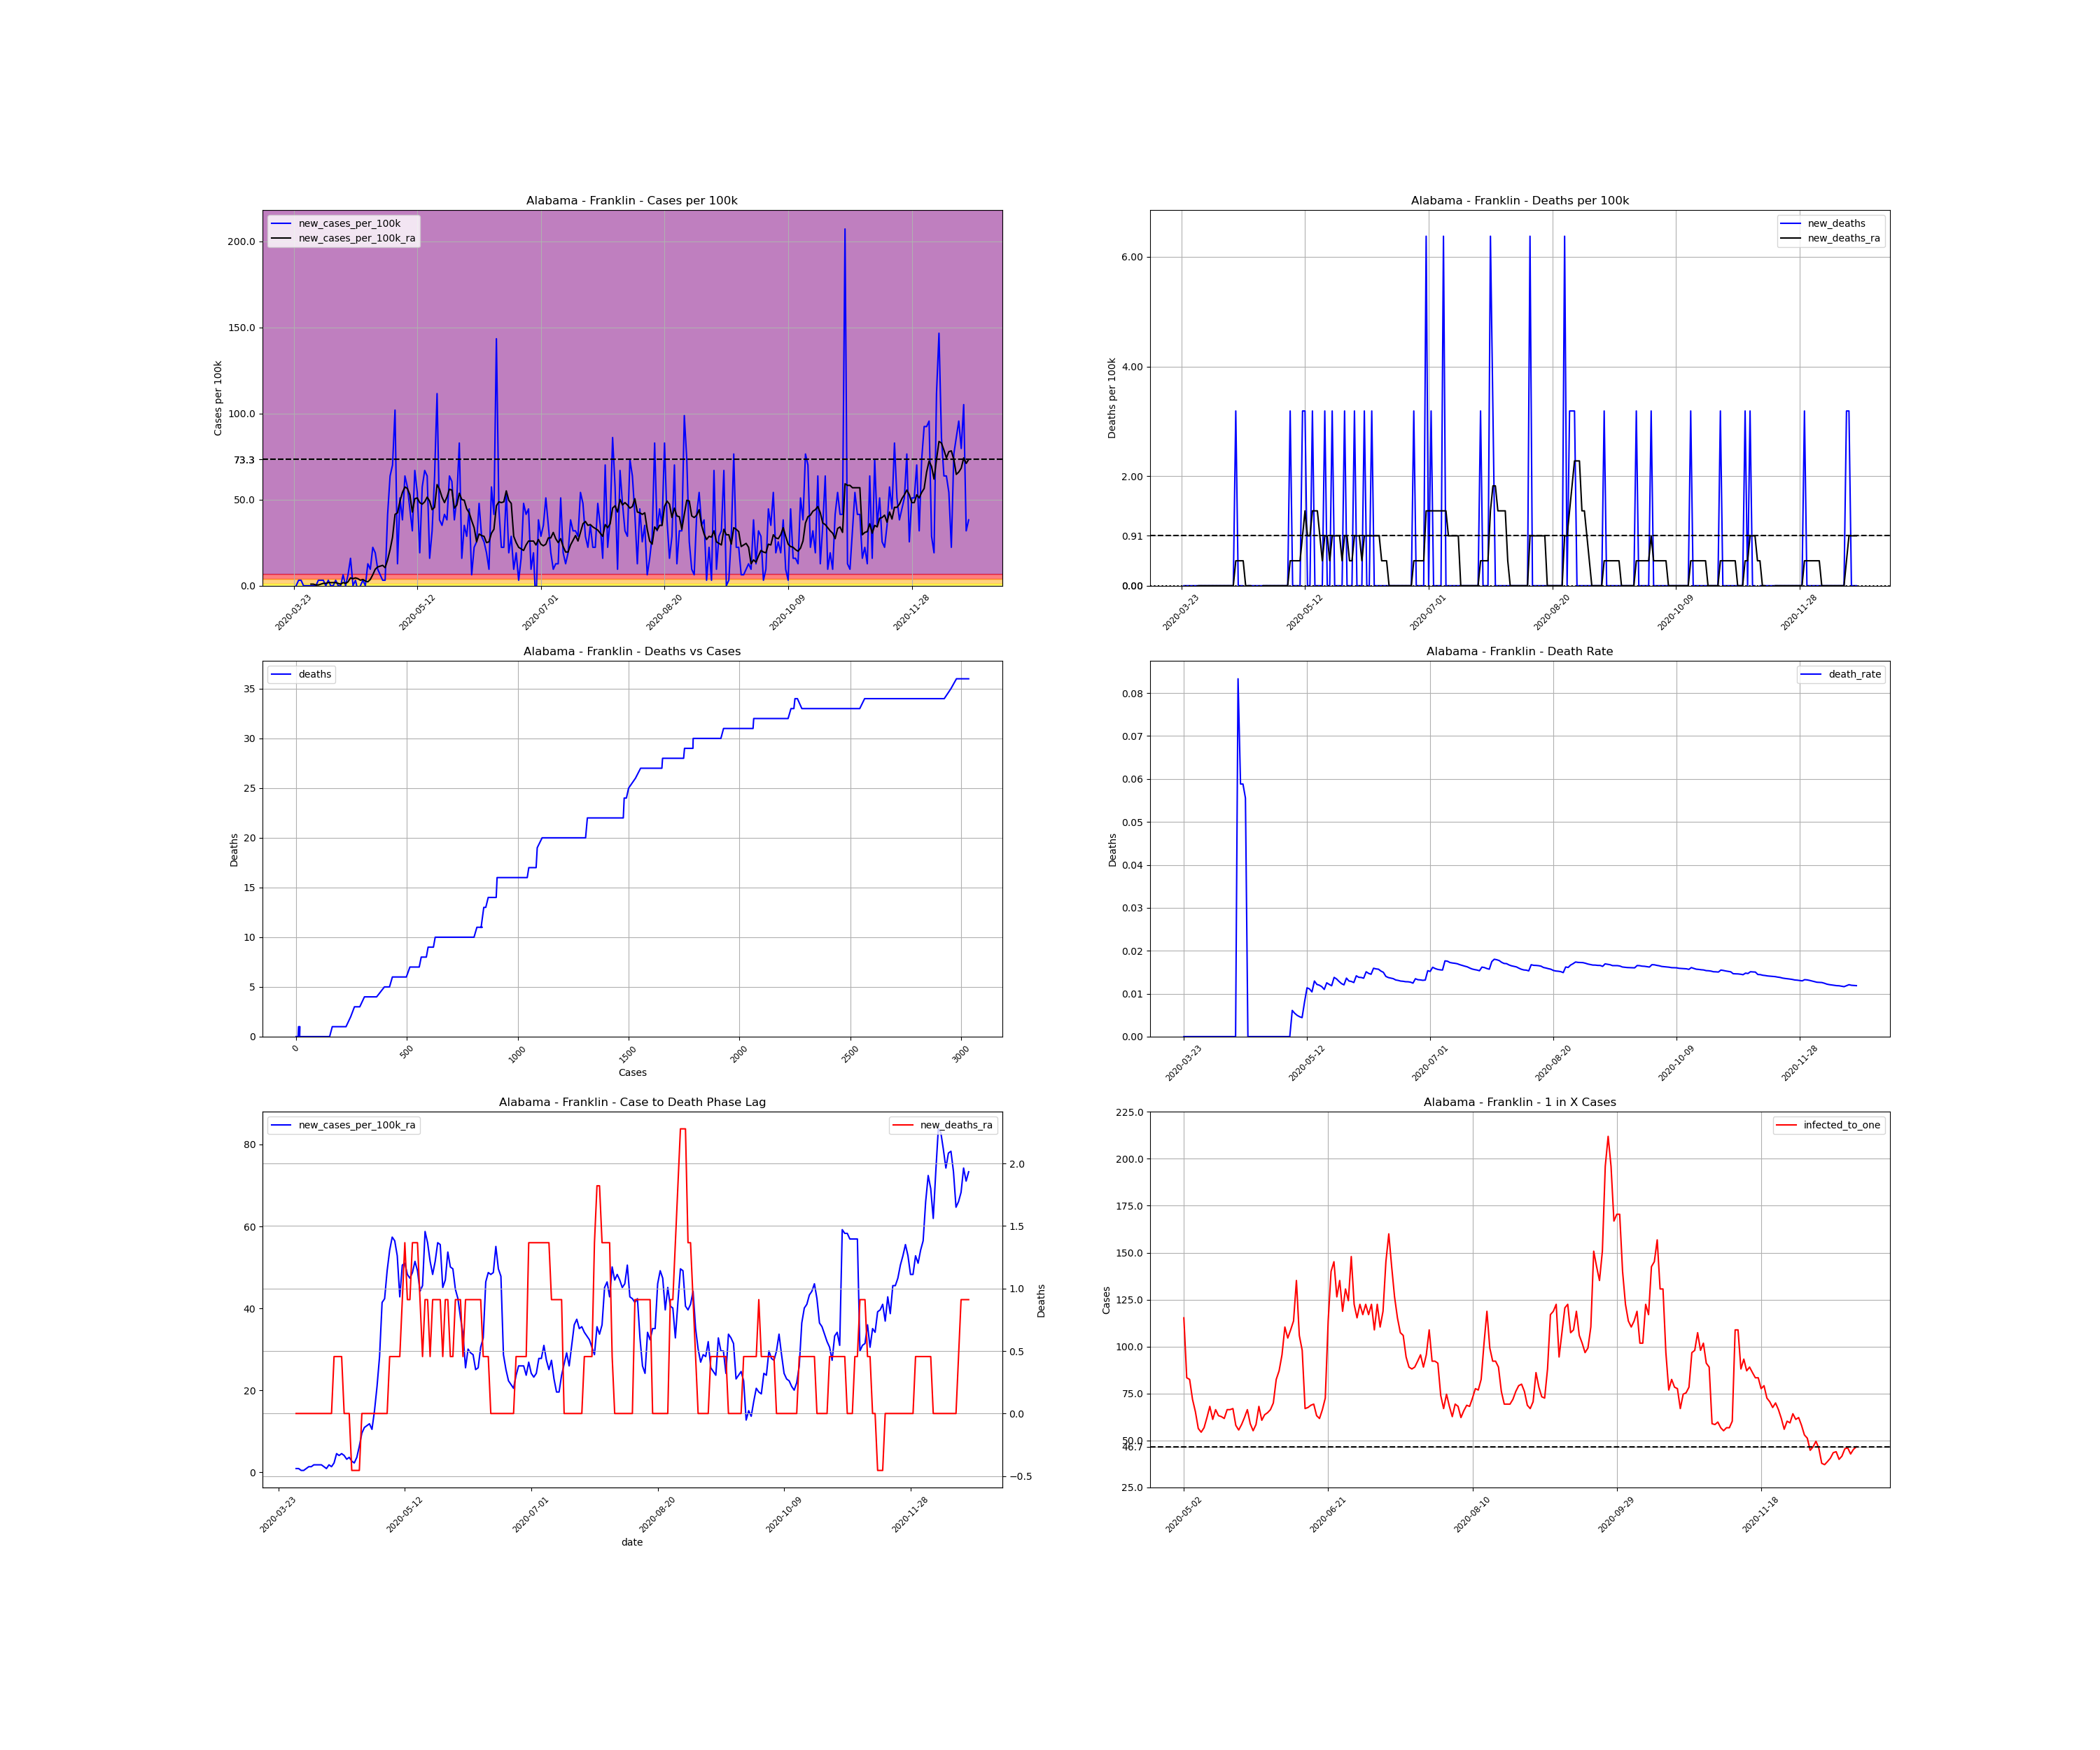

Source data for this figure (header and first rows):
, date, county, state, fips, cases, deaths, COUNTY, STNAME, CTYNAME, POPESTIMATE2019, cases_per_100k, deaths_per_100k, death_rate, new_cases, new_cases_per_100k, new_deaths, new_cases_per_100k_ra, new_deaths_ra, active_cases, infected_to_one
314171, 2020-03-23, Franklin, Alabama, 1059, 1, 0.0, 59, Alabama, Franklin, 31362, 3.189, 0.0, 0.0, , , , , , , 
314172, 2020-03-24, Franklin, Alabama, 1059, 1, 0.0, 59, Alabama, Franklin, 31362, 3.189, 0.0, 0.0, 0.0, 0.0, 0.0, , , , 
314173, 2020-03-25, Franklin, Alabama, 1059, 2, 0.0, 59, Alabama, Franklin, 31362, 6.377, 0.0, 0.0, 1.0, 3.189, 0.0, , , , 
314174, 2020-03-26, Franklin, Alabama, 1059, 3, 0.0, 59, Alabama, Franklin, 31362, 9.566, 0.0, 0.0, 1.0, 3.189, 0.0, , , , 
314175, 2020-03-27, Franklin, Alabama, 1059, 3, 0.0, 59, Alabama, Franklin, 31362, 9.566, 0.0, 0.0, 0.0, 0.0, 0.0, , , , 
314176, 2020-03-28, Franklin, Alabama, 1059, 3, 0.0, 59, Alabama, Franklin, 31362, 9.566, 0.0, 0.0, 0.0, 0.0, 0.0, , , , 
314177, 2020-03-29, Franklin, Alabama, 1059, 3, 0.0, 59, Alabama, Franklin, 31362, 9.566, 0.0, 0.0, 0.0, 0.0, 0.0, , , , 
314178, 2020-03-30, Franklin, Alabama, 1059, 3, 0.0, 59, Alabama, Franklin, 31362, 9.566, 0.0, 0.0, 0.0, 0.0, 0.0, 0.911, 0.0, , 
314179, 2020-03-31, Franklin, Alabama, 1059, 3, 0.0, 59, Alabama, Franklin, 31362, 9.566, 0.0, 0.0, 0.0, 0.0, 0.0, 0.911, 0.0, 2.0, 3920
314180, 2020-04-01, Franklin, Alabama, 1059, 3, 0.0, 59, Alabama, Franklin, 31362, 9.566, 0.0, 0.0, 0.0, 0.0, 0.0, 0.4555, 0.0, 2.0, 3920
314181, 2020-04-02, Franklin, Alabama, 1059, 4, 0.0, 59, Alabama, Franklin, 31362, 12.75, 0.0, 0.0, 1.0, 3.189, 0.0, 0.4555, 0.0, 2.0, 3920
314182, 2020-04-03, Franklin, Alabama, 1059, 5, 0.0, 59, Alabama, Franklin, 31362, 15.94, 0.0, 0.0, 1.0, 3.189, 0.0, 0.911, 0.0, 2.0, 3920
314183, 2020-04-04, Franklin, Alabama, 1059, 6, 0.0, 59, Alabama, Franklin, 31362, 19.13, 0.0, 0.0, 1.0, 3.189, 0.0, 1.367, 0.0, 3.0, 2614
314184, 2020-04-05, Franklin, Alabama, 1059, 6, 0.0, 59, Alabama, Franklin, 31362, 19.13, 0.0, 0.0, 0.0, 0.0, 0.0, 1.367, 0.0, 3.0, 2614
314185, 2020-04-06, Franklin, Alabama, 1059, 7, 0.0, 59, Alabama, Franklin, 31362, 22.32, 0.0, 0.0, 1.0, 3.189, 0.0, 1.822, 0.0, 4.0, 1960
314186, 2020-04-07, Franklin, Alabama, 1059, 7, 0.0, 59, Alabama, Franklin, 31362, 22.32, 0.0, 0.0, 0.0, 0.0, 0.0, 1.822, 0.0, 4.0, 1960
314187, 2020-04-08, Franklin, Alabama, 1059, 7, 0.0, 59, Alabama, Franklin, 31362, 22.32, 0.0, 0.0, 0.0, 0.0, 0.0, 1.822, 0.0, 4.0, 1960
314188, 2020-04-09, Franklin, Alabama, 1059, 8, 0.0, 59, Alabama, Franklin, 31362, 25.51, 0.0, 0.0, 1.0, 3.189, 0.0, 1.822, 0.0, 5.0, 1568
314189, 2020-04-10, Franklin, Alabama, 1059, 8, 0.0, 59, Alabama, Franklin, 31362, 25.51, 0.0, 0.0, 0.0, 0.0, 0.0, 1.367, 0.0, 4.0, 1960
314190, 2020-04-11, Franklin, Alabama, 1059, 8, 0.0, 59, Alabama, Franklin, 31362, 25.51, 0.0, 0.0, 0.0, 0.0, 0.0, 0.911, 0.0, 3.0, 2614
314191, 2020-04-12, Franklin, Alabama, 1059, 10, 0.0, 59, Alabama, Franklin, 31362, 31.89, 0.0, 0.0, 2.0, 6.377, 0.0, 1.822, 0.0, 4.0, 1960
314192, 2020-04-13, Franklin, Alabama, 1059, 10, 0.0, 59, Alabama, Franklin, 31362, 31.89, 0.0, 0.0, 0.0, 0.0, 0.0, 1.367, 0.0, 4.0, 1960
314193, 2020-04-14, Franklin, Alabama, 1059, 12, 1.0, 59, Alabama, Franklin, 31362, 38.26, 3.189, 0.08333, 2.0, 6.377, 3.189, 2.278, 0.4555, 5.0, 1568
314194, 2020-04-15, Franklin, Alabama, 1059, 17, 1.0, 59, Alabama, Franklin, 31362, 54.21, 3.189, 0.05882, 5.0, 15.94, 0.0, 4.555, 0.4555, 10.0, 784.1
314195, 2020-04-16, Franklin, Alabama, 1059, 17, 1.0, 59, Alabama, Franklin, 31362, 54.21, 3.189, 0.05882, 0.0, 0.0, 0.0, 4.1, 0.4555, 10.0, 784.1
314196, 2020-04-17, Franklin, Alabama, 1059, 18, 1.0, 59, Alabama, Franklin, 31362, 57.39, 3.189, 0.05556, 1.0, 3.189, 0.0, 4.555, 0.4555, 10.0, 784.1
314197, 2020-04-18, Franklin, Alabama, 1059, 17, 0.0, 59, Alabama, Franklin, 31362, 54.21, 0.0, 0.0, -1.0, -3.189, -3.189, 4.1, 0.0, 9.0, 871.2
314198, 2020-04-19, Franklin, Alabama, 1059, 17, 0.0, 59, Alabama, Franklin, 31362, 54.21, 0.0, 0.0, 0.0, 0.0, 0.0, 3.189, 0.0, 9.0, 871.2
314199, 2020-04-20, Franklin, Alabama, 1059, 18, 0.0, 59, Alabama, Franklin, 31362, 57.39, 0.0, 0.0, 1.0, 3.189, 0.0, 3.644, 0.0, 8.0, 980.1
314200, 2020-04-21, Franklin, Alabama, 1059, 18, 0.0, 59, Alabama, Franklin, 31362, 57.39, 0.0, 0.0, 0.0, 0.0, 0.0, 2.733, -0.4555, 8.0, 980.1
314201, 2020-04-22, Franklin, Alabama, 1059, 22, 0.0, 59, Alabama, Franklin, 31362, 70.15, 0.0, 0.0, 4.0, 12.75, 0.0, 2.278, -0.4555, 10.0, 784.1
314202, 2020-04-23, Franklin, Alabama, 1059, 25, 0.0, 59, Alabama, Franklin, 31362, 79.71, 0.0, 0.0, 3.0, 9.566, 0.0, 3.644, -0.4555, 8.0, 980.1
314203, 2020-04-24, Franklin, Alabama, 1059, 32, 0.0, 59, Alabama, Franklin, 31362, 102, 0.0, 0.0, 7.0, 22.32, 0.0, 6.377, -0.4555, 15.0, 522.7
314204, 2020-04-25, Franklin, Alabama, 1059, 38, 0.0, 59, Alabama, Franklin, 31362, 121.2, 0.0, 0.0, 6.0, 19.13, 0.0, 9.566, 0.0, 20.0, 392
314205, 2020-04-26, Franklin, Alabama, 1059, 41, 0.0, 59, Alabama, Franklin, 31362, 130.7, 0.0, 0.0, 3.0, 9.566, 0.0, 10.93, 0.0, 24.0, 326.7
314206, 2020-04-27, Franklin, Alabama, 1059, 43, 0.0, 59, Alabama, Franklin, 31362, 137.1, 0.0, 0.0, 2.0, 6.377, 0.0, 11.39, 0.0, 26.0, 301.6
314207, 2020-04-28, Franklin, Alabama, 1059, 44, 0.0, 59, Alabama, Franklin, 31362, 140.3, 0.0, 0.0, 1.0, 3.189, 0.0, 11.84, 0.0, 26.0, 301.6
314208, 2020-04-29, Franklin, Alabama, 1059, 45, 0.0, 59, Alabama, Franklin, 31362, 143.5, 0.0, 0.0, 1.0, 3.189, 0.0, 10.48, 0.0, 27.0, 290.4
314209, 2020-04-30, Franklin, Alabama, 1059, 58, 0.0, 59, Alabama, Franklin, 31362, 184.9, 0.0, 0.0, 13.0, 41.45, 0.0, 15.03, 0.0, 36.0, 217.8
314210, 2020-05-01, Franklin, Alabama, 1059, 78, 0.0, 59, Alabama, Franklin, 31362, 248.7, 0.0, 0.0, 20.0, 63.77, 0.0, 20.95, 0.0, 53.0, 147.9
314211, 2020-05-02, Franklin, Alabama, 1059, 100, 0.0, 59, Alabama, Franklin, 31362, 318.9, 0.0, 0.0, 22.0, 70.15, 0.0, 28.24, 0.0, 68.0, 115.3
314212, 2020-05-03, Franklin, Alabama, 1059, 132, 0.0, 59, Alabama, Franklin, 31362, 420.9, 0.0, 0.0, 32.0, 102, 0.0, 41.45, 0.0, 94.0, 83.41
314213, 2020-05-04, Franklin, Alabama, 1059, 136, 0.0, 59, Alabama, Franklin, 31362, 433.6, 0.0, 0.0, 4.0, 12.75, 0.0, 42.36, 0.0, 95.0, 82.53
314214, 2020-05-05, Franklin, Alabama, 1059, 152, 0.0, 59, Alabama, Franklin, 31362, 484.7, 0.0, 0.0, 16.0, 51.02, 0.0, 49.2, 0.0, 109.0, 71.93
314215, 2020-05-06, Franklin, Alabama, 1059, 164, 1.0, 59, Alabama, Franklin, 31362, 522.9, 3.189, 0.006098, 12.0, 38.26, 3.189, 54.21, 0.4555, 120.0, 65.34
314216, 2020-05-07, Franklin, Alabama, 1059, 184, 1.0, 59, Alabama, Franklin, 31362, 586.7, 3.189, 0.005435, 20.0, 63.77, 0.0, 57.39, 0.4555, 139.0, 56.41
314217, 2020-05-08, Franklin, Alabama, 1059, 202, 1.0, 59, Alabama, Franklin, 31362, 644.1, 3.189, 0.00495, 18.0, 57.39, 0.0, 56.48, 0.4555, 144.0, 54.45
314218, 2020-05-09, Franklin, Alabama, 1059, 216, 1.0, 59, Alabama, Franklin, 31362, 688.7, 3.189, 0.00463, 14.0, 44.64, 0.0, 52.84, 0.4555, 138.0, 56.82
314219, 2020-05-10, Franklin, Alabama, 1059, 226, 1.0, 59, Alabama, Franklin, 31362, 720.6, 3.189, 0.004425, 10.0, 31.89, 0.0, 42.82, 0.4555, 126.0, 62.23
314220, 2020-05-11, Franklin, Alabama, 1059, 247, 2.0, 59, Alabama, Franklin, 31362, 787.6, 6.377, 0.008097, 21.0, 66.96, 3.189, 50.56, 0.911, 115.0, 68.18
314221, 2020-05-12, Franklin, Alabama, 1059, 264, 3.0, 59, Alabama, Franklin, 31362, 841.8, 9.566, 0.01136, 17.0, 54.21, 3.189, 51.02, 1.367, 128.0, 61.25
314222, 2020-05-13, Franklin, Alabama, 1059, 270, 3.0, 59, Alabama, Franklin, 31362, 860.9, 9.566, 0.01111, 6.0, 19.13, 0.0, 48.28, 0.911, 118.0, 66.44
314223, 2020-05-14, Franklin, Alabama, 1059, 288, 3.0, 59, Alabama, Franklin, 31362, 918.3, 9.566, 0.01042, 18.0, 57.39, 0.0, 47.37, 0.911, 124.0, 63.23
314224, 2020-05-15, Franklin, Alabama, 1059, 309, 4.0, 59, Alabama, Franklin, 31362, 985.3, 12.75, 0.01294, 21.0, 66.96, 3.189, 48.74, 1.367, 125.0, 62.72
314225, 2020-05-16, Franklin, Alabama, 1059, 329, 4.0, 59, Alabama, Franklin, 31362, 1049, 12.75, 0.01216, 20.0, 63.77, 0.0, 51.47, 1.367, 127.0, 61.74
314226, 2020-05-17, Franklin, Alabama, 1059, 334, 4.0, 59, Alabama, Franklin, 31362, 1065, 12.75, 0.01198, 5.0, 15.94, 0.0, 49.2, 1.367, 118.0, 66.44
314227, 2020-05-18, Franklin, Alabama, 1059, 344, 4.0, 59, Alabama, Franklin, 31362, 1097, 12.75, 0.01163, 10.0, 31.89, 0.0, 44.18, 0.911, 118.0, 66.44
314228, 2020-05-19, Franklin, Alabama, 1059, 364, 4.0, 59, Alabama, Franklin, 31362, 1161, 12.75, 0.01099, 20.0, 63.77, 0.0, 45.55, 0.4555, 117.0, 67.01
314229, 2020-05-20, Franklin, Alabama, 1059, 399, 5.0, 59, Alabama, Franklin, 31362, 1272, 15.94, 0.01253, 35.0, 111.6, 3.189, 58.76, 0.911, 135.0, 58.08
314230, 2020-05-21, Franklin, Alabama, 1059, 411, 5.0, 59, Alabama, Franklin, 31362, 1311, 15.94, 0.01217, 12.0, 38.26, 0.0, 56.03, 0.911, 141.0, 55.61
... 214 more rows
